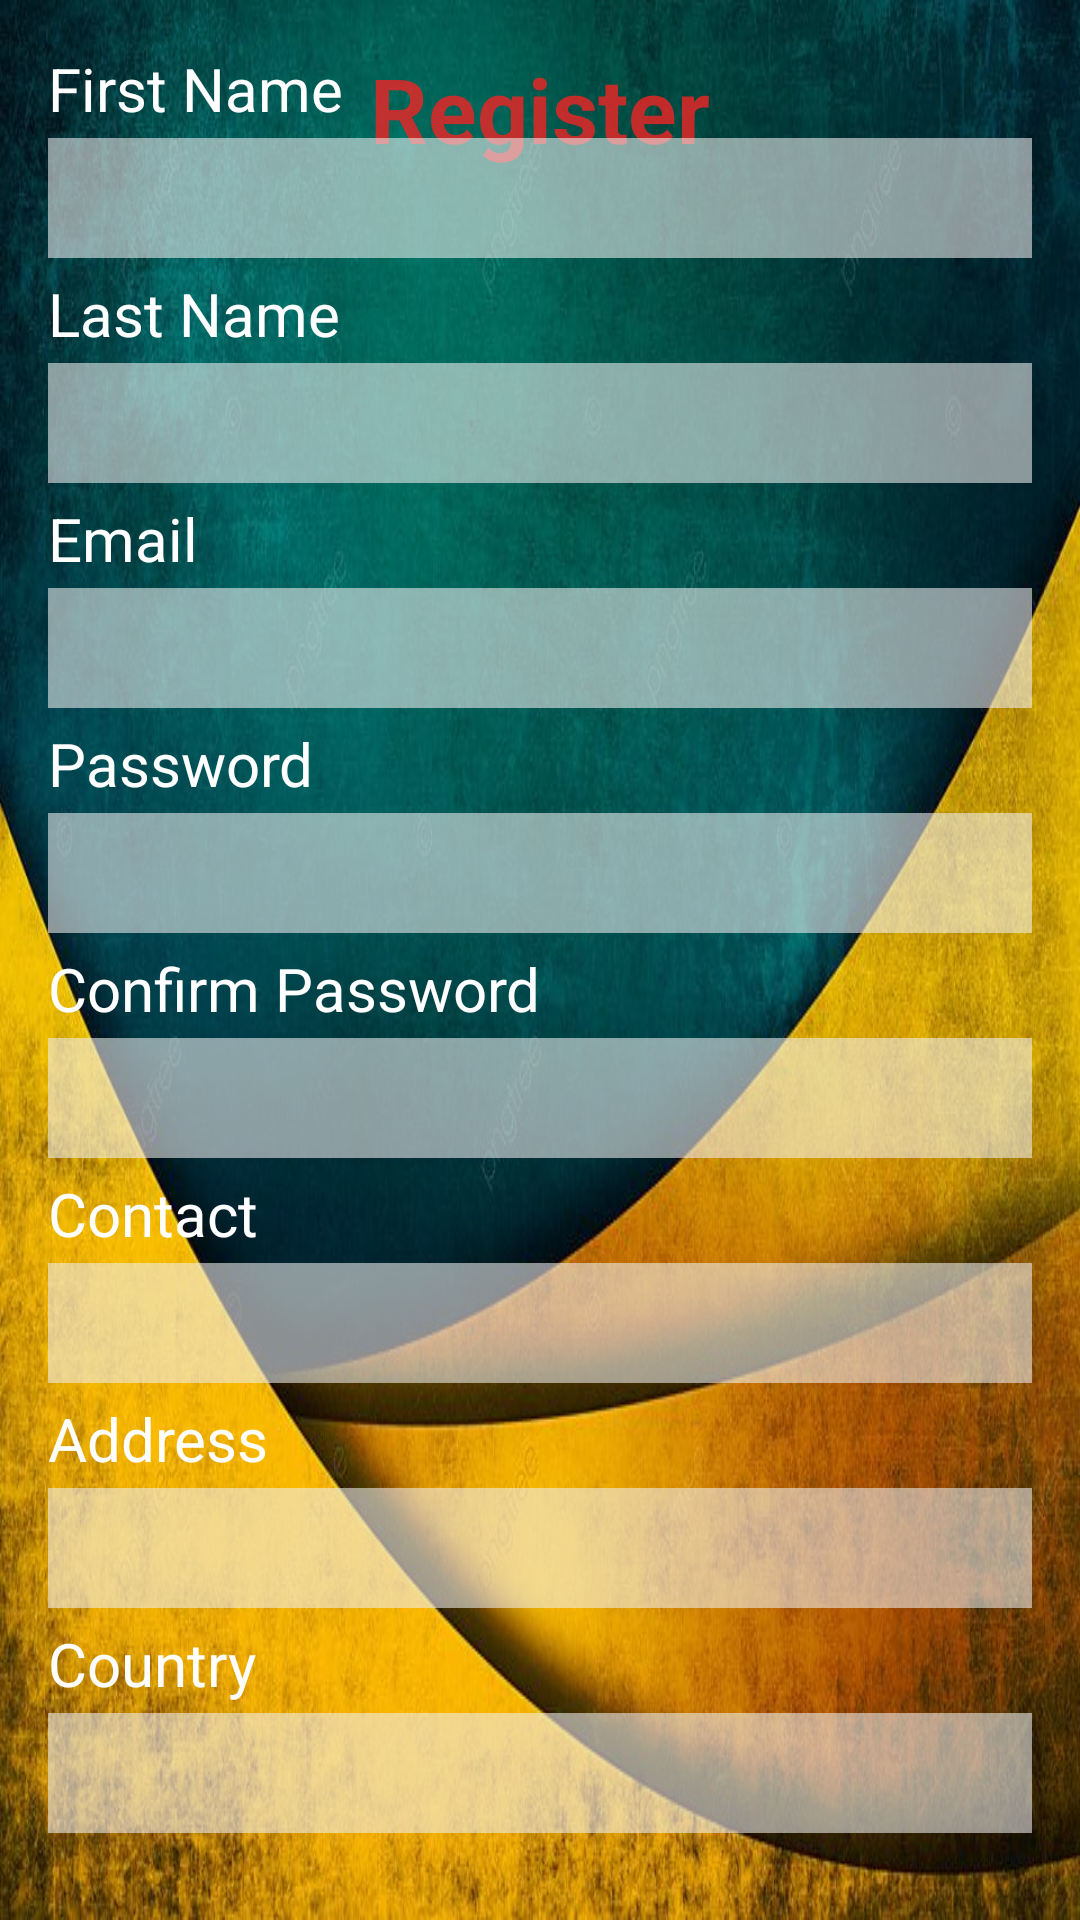

Write the Android layout XML for this screen, with the resource values it uses.
<!-- AndroidManifest.xml: application theme Theme.GlobeWander -->
<!-- res/layout/activity_register.xml -->
<?xml version="1.0" encoding="utf-8"?>
<RelativeLayout xmlns:android="http://schemas.android.com/apk/res/android"
    android:layout_width="match_parent"
    android:layout_height="match_parent"
    android:background="@drawable/login_bg">

    
    <TextView
        android:layout_width="wrap_content"
        android:layout_height="wrap_content"
        android:text="Register"
        android:textSize="30dp"
        android:textStyle="bold"
        android:textColor="#D0EC2525"
        android:layout_centerHorizontal="true"
        android:layout_marginTop="16dp"
        android:layout_marginBottom="10dp"/>

    
    
    
    
    
    

    <LinearLayout
        android:layout_width="match_parent"
        android:layout_height="match_parent"
        android:gravity="center">

        <LinearLayout
            android:layout_width="match_parent"
            android:layout_height="wrap_content"
            android:orientation="vertical"
            android:padding="16dp">

            
            <TextView
                android:layout_width="wrap_content"
                android:layout_height="wrap_content"
                android:layout_marginBottom="3dp"
                android:textSize="20dp"
                android:textColor="#fff"
                android:text="First Name" />
            <EditText
                android:id="@+id/firstNameEditText"
                android:layout_width="match_parent"
                android:layout_height="40dp"
                android:layout_marginBottom="5dp"
                android:background="#94EFEFEF" /> 

            
            <TextView
                android:layout_width="wrap_content"
                android:layout_height="wrap_content"
                android:layout_marginBottom="3dp"
                android:textSize="20dp"
                android:textColor="#fff"
                android:text="Last Name" />
            <EditText
                android:id="@+id/lastNameEditText"
                android:layout_width="match_parent"
                android:layout_height="40dp"
                android:layout_marginBottom="5dp"
                android:background="#94EFEFEF" /> 

            
            <TextView
                android:layout_width="wrap_content"
                android:layout_height="wrap_content"
                android:layout_marginBottom="3dp"
                android:textSize="20dp"
                android:textColor="#fff"
                android:text="Email" />
            <EditText
                android:id="@+id/emailEditText"
                android:layout_width="match_parent"
                android:layout_height="40dp"
                android:layout_marginBottom="5dp"
                android:inputType="textEmailAddress"
                android:background="#94EFEFEF" /> 

            
            <TextView
                android:layout_width="wrap_content"
                android:layout_height="wrap_content"
                android:layout_marginBottom="3dp"
                android:textSize="20dp"
                android:textColor="#fff"
                android:text="Password" />
            <EditText
                android:id="@+id/passwordEditText"
                android:layout_width="match_parent"
                android:layout_height="40dp"
                android:layout_marginBottom="5dp"
                android:inputType="textPassword"
                android:background="#94EFEFEF" /> 

            
            <TextView
                android:layout_width="wrap_content"
                android:layout_height="wrap_content"
                android:layout_marginBottom="3dp"
                android:textSize="20dp"
                android:textColor="#fff"
                android:text="Confirm Password" />
            <EditText
                android:id="@+id/confirmPasswordEditText"
                android:layout_width="match_parent"
                android:layout_height="40dp"
                android:layout_marginBottom="5dp"
                android:inputType="textPassword"
                android:background="#94EFEFEF" /> 

            
            <TextView
                android:layout_width="wrap_content"
                android:layout_height="wrap_content"
                android:layout_marginBottom="3dp"
                android:textSize="20dp"
                android:textColor="#fff"
                android:text="Contact" />
            <EditText
                android:id="@+id/contactEditText"
                android:layout_width="match_parent"
                android:layout_height="40dp"
                android:layout_marginBottom="5dp"
                android:inputType="phone"
                android:background="#94EFEFEF" /> 

            
            <TextView
                android:layout_width="wrap_content"
                android:layout_height="wrap_content"
                android:layout_marginBottom="3dp"
                android:textSize="20dp"
                android:textColor="#fff"
                android:text="Address" />
            <EditText
                android:id="@+id/addressEditText"
                android:layout_width="match_parent"
                android:layout_height="40dp"
                android:layout_marginBottom="5dp"
                android:background="#94EFEFEF" /> 

            
            <TextView
                android:layout_width="wrap_content"
                android:layout_height="wrap_content"
                android:layout_marginBottom="3dp"
                android:textSize="20dp"
                android:textColor="#fff"
                android:text="Country" />
            <EditText
                android:id="@+id/countryEditText"
                android:layout_width="match_parent"
                android:layout_height="40dp"
                android:layout_marginBottom="5dp"
                android:background="#94EFEFEF" /> 

            
            <Button
                android:id="@+id/registerButton"
                android:layout_width="match_parent"
                android:layout_height="wrap_content"
                android:text="Register"
                android:layout_gravity="center_horizontal" />

        </LinearLayout>
        

    </LinearLayout>
</RelativeLayout>
<!-- resources referenced by this layout -->
<resources>
  <!-- drawable login_bg: jpg bitmap (drawable, 102515 bytes) -->
  <style name="Theme.GlobeWander" parent="Base.Theme.GlobeWander" />
  <style name="Base.Theme.GlobeWander" parent="Theme.Material3.DayNight.NoActionBar">
          
          
      </style>
</resources>
